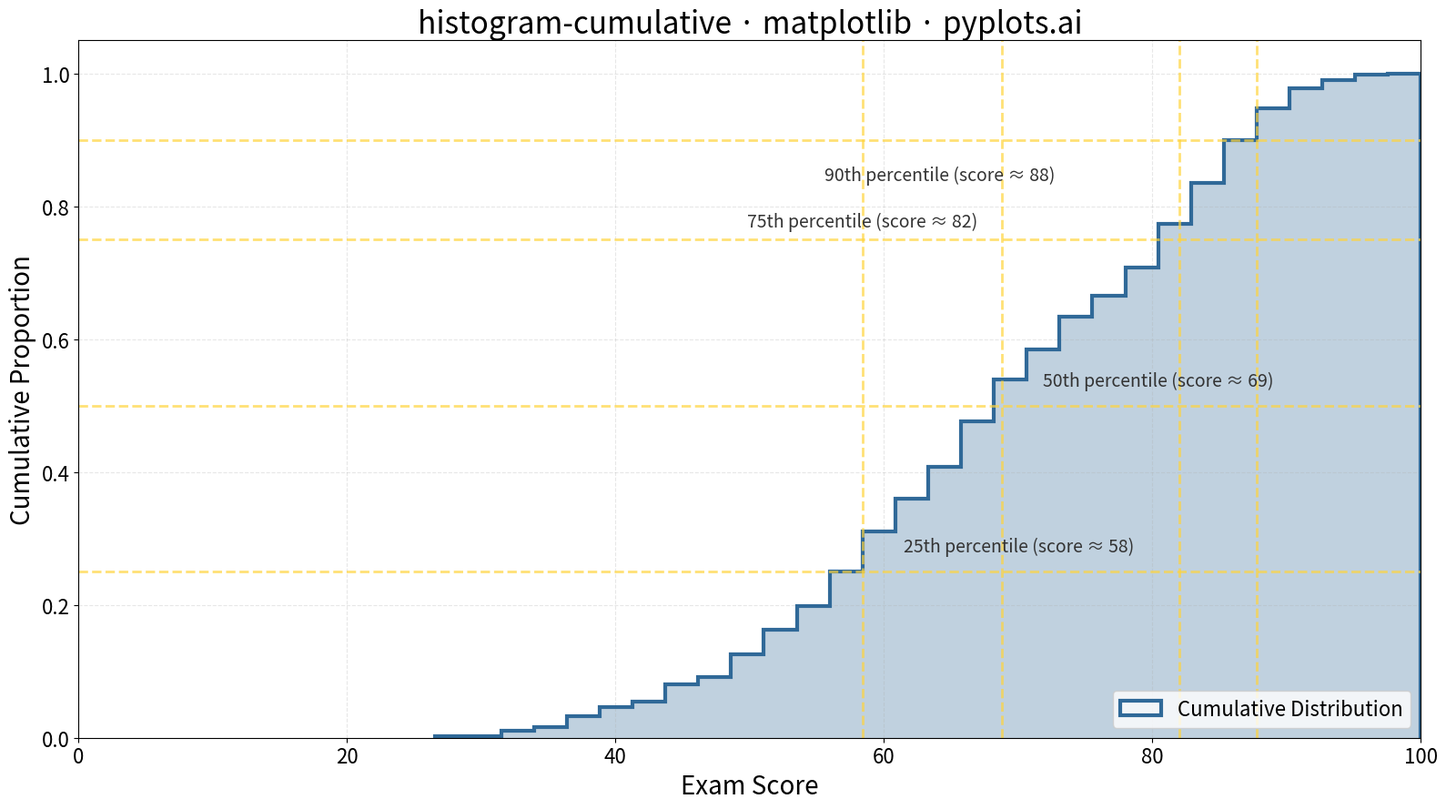

Write the Python code that produced this figure.
""" pyplots.ai
histogram-cumulative: Cumulative Histogram
Library: matplotlib 3.10.8 | Python 3.13.11
Quality: 92/100 | Created: 2025-12-30
"""

import matplotlib.pyplot as plt
import numpy as np


# Data - exam scores with realistic distribution
np.random.seed(42)
scores = np.concatenate(
    [
        np.random.normal(65, 10, 300),  # Average performers
        np.random.normal(85, 5, 150),  # High performers
        np.random.normal(45, 8, 50),  # Lower performers
    ]
)
# Clip to realistic exam score range
scores = np.clip(scores, 0, 100)

# Create plot
fig, ax = plt.subplots(figsize=(16, 9))

# Cumulative histogram with step display
n, bins, patches = ax.hist(
    scores,
    bins=30,
    cumulative=True,
    density=True,
    histtype="step",
    linewidth=3,
    color="#306998",
    label="Cumulative Distribution",
)

# Add filled area under the step function for better visibility
ax.hist(scores, bins=30, cumulative=True, density=True, histtype="stepfilled", alpha=0.3, color="#306998")

# Add reference lines at common percentiles
percentiles = [25, 50, 75, 90]
for p in percentiles:
    pct_value = np.percentile(scores, p)
    ax.axhline(y=p / 100, color="#FFD43B", linestyle="--", linewidth=2, alpha=0.7)
    ax.axvline(x=pct_value, color="#FFD43B", linestyle="--", linewidth=2, alpha=0.7)

    # Position annotations to avoid overlap and clipping
    if p == 90:
        xytext = (pct_value - 15, p / 100 - 0.06)
        ha = "right"
    elif p == 75:
        xytext = (pct_value - 15, p / 100 + 0.02)
        ha = "right"
    else:
        xytext = (pct_value + 3, p / 100 + 0.03)
        ha = "left"

    ax.annotate(
        f"{p}th percentile (score ≈ {pct_value:.0f})",
        xy=(pct_value, p / 100),
        xytext=xytext,
        fontsize=14,
        color="#333333",
        ha=ha,
    )

# Labels and styling
ax.set_xlabel("Exam Score", fontsize=20)
ax.set_ylabel("Cumulative Proportion", fontsize=20)
ax.set_title("histogram-cumulative · matplotlib · pyplots.ai", fontsize=24)
ax.tick_params(axis="both", labelsize=16)
ax.set_xlim(0, 100)
ax.set_ylim(0, 1.05)
ax.grid(True, alpha=0.3, linestyle="--")
ax.legend(fontsize=16, loc="lower right")

plt.tight_layout()
plt.savefig("plot.png", dpi=300, bbox_inches="tight")
